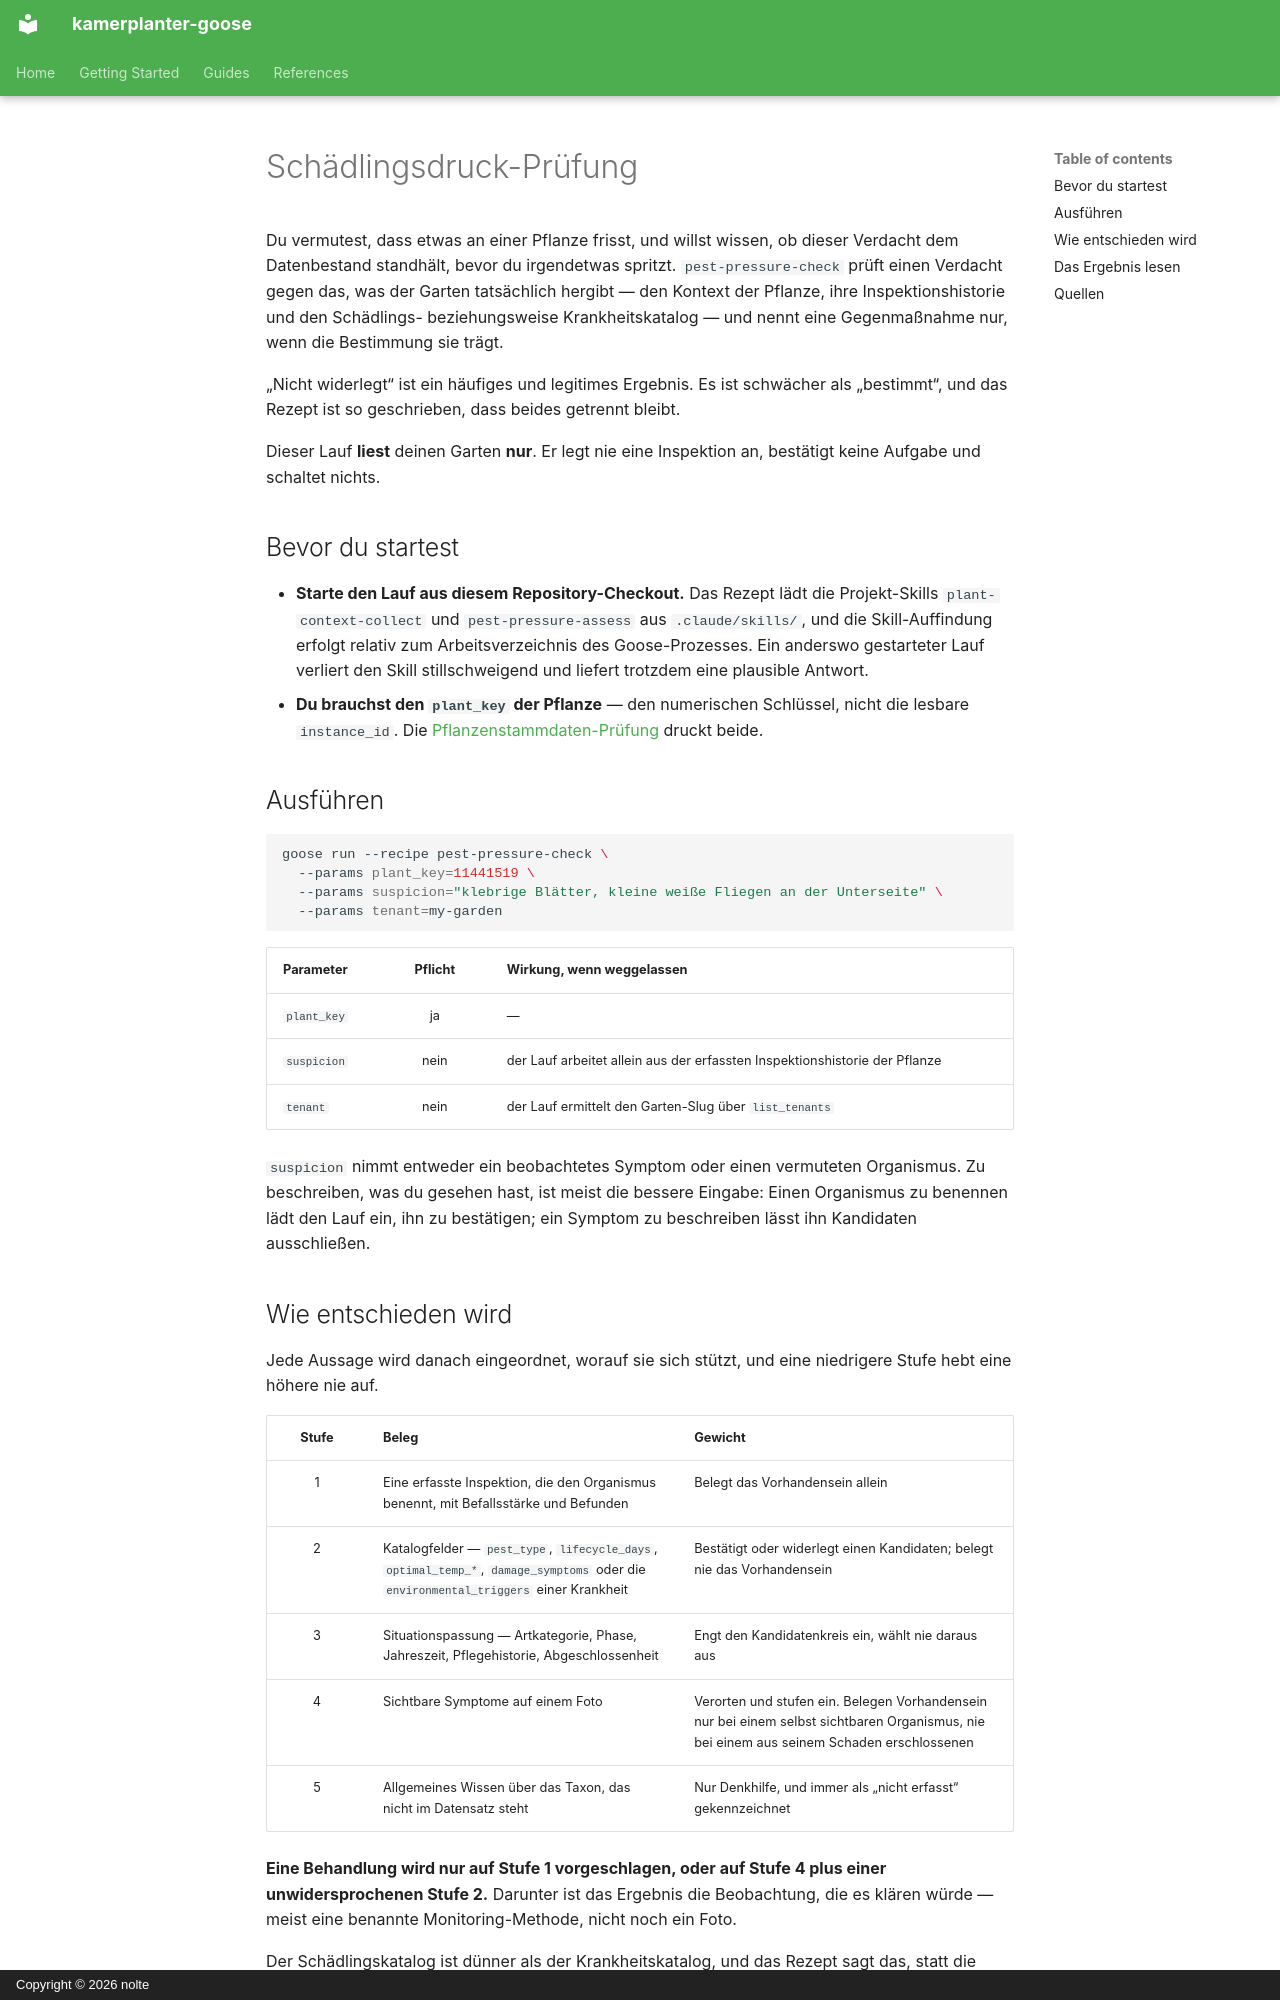

repository: nolte/kamerplanter-goose · page: de/guides/pest-pressure-check/index.html · generator: mkdocs · copyright: Copyright © 2026 nolte

---
title: Schädlingsdruck-Prüfung
audience: [plant-owner]
content_mode: how-to
track: user-docs
last_updated: 2026-08-16
---

# Schädlingsdruck-Prüfung

Du vermutest, dass etwas an einer Pflanze frisst, und willst wissen, ob dieser Verdacht dem Datenbestand standhält, bevor du irgendetwas spritzt. `pest-pressure-check` prüft einen Verdacht gegen das, was der Garten tatsächlich hergibt — den Kontext der Pflanze, ihre Inspektionshistorie und den Schädlings- beziehungsweise Krankheitskatalog — und nennt eine Gegenmaßnahme nur, wenn die Bestimmung sie trägt.

„Nicht widerlegt“ ist ein häufiges und legitimes Ergebnis. Es ist schwächer als „bestimmt“, und das Rezept ist so geschrieben, dass beides getrennt bleibt.

Dieser Lauf **liest** deinen Garten **nur**. Er legt nie eine Inspektion an, bestätigt keine Aufgabe und schaltet nichts.

## Bevor du startest

- **Starte den Lauf aus diesem Repository-Checkout.** Das Rezept lädt die Projekt-Skills `plant-context-collect` und `pest-pressure-assess` aus `.claude/skills/`, und die Skill-Auffindung erfolgt relativ zum Arbeitsverzeichnis des Goose-Prozesses. Ein anderswo gestarteter Lauf verliert den Skill stillschweigend und liefert trotzdem eine plausible Antwort.
- **Du brauchst den `plant_key` der Pflanze** — den numerischen Schlüssel, nicht die lesbare `instance_id`. Die [Pflanzenstammdaten-Prüfung](plant-master-data-check.md) druckt beide.

## Ausführen

```sh
goose run --recipe pest-pressure-check \
  --params plant_key=11441519 \
  --params suspicion="klebrige Blätter, kleine weiße Fliegen an der Unterseite" \
  --params tenant=my-garden
```

| Parameter | Pflicht | Wirkung, wenn weggelassen |
|-----------|:-------:|---------------------------|
| `plant_key` | ja | — |
| `suspicion` | nein | der Lauf arbeitet allein aus der erfassten Inspektionshistorie der Pflanze |
| `tenant` | nein | der Lauf ermittelt den Garten-Slug über `list_tenants` |

`suspicion` nimmt entweder ein beobachtetes Symptom oder einen vermuteten Organismus. Zu beschreiben, was du gesehen hast, ist meist die bessere Eingabe: Einen Organismus zu benennen lädt den Lauf ein, ihn zu bestätigen; ein Symptom zu beschreiben lässt ihn Kandidaten ausschließen.
